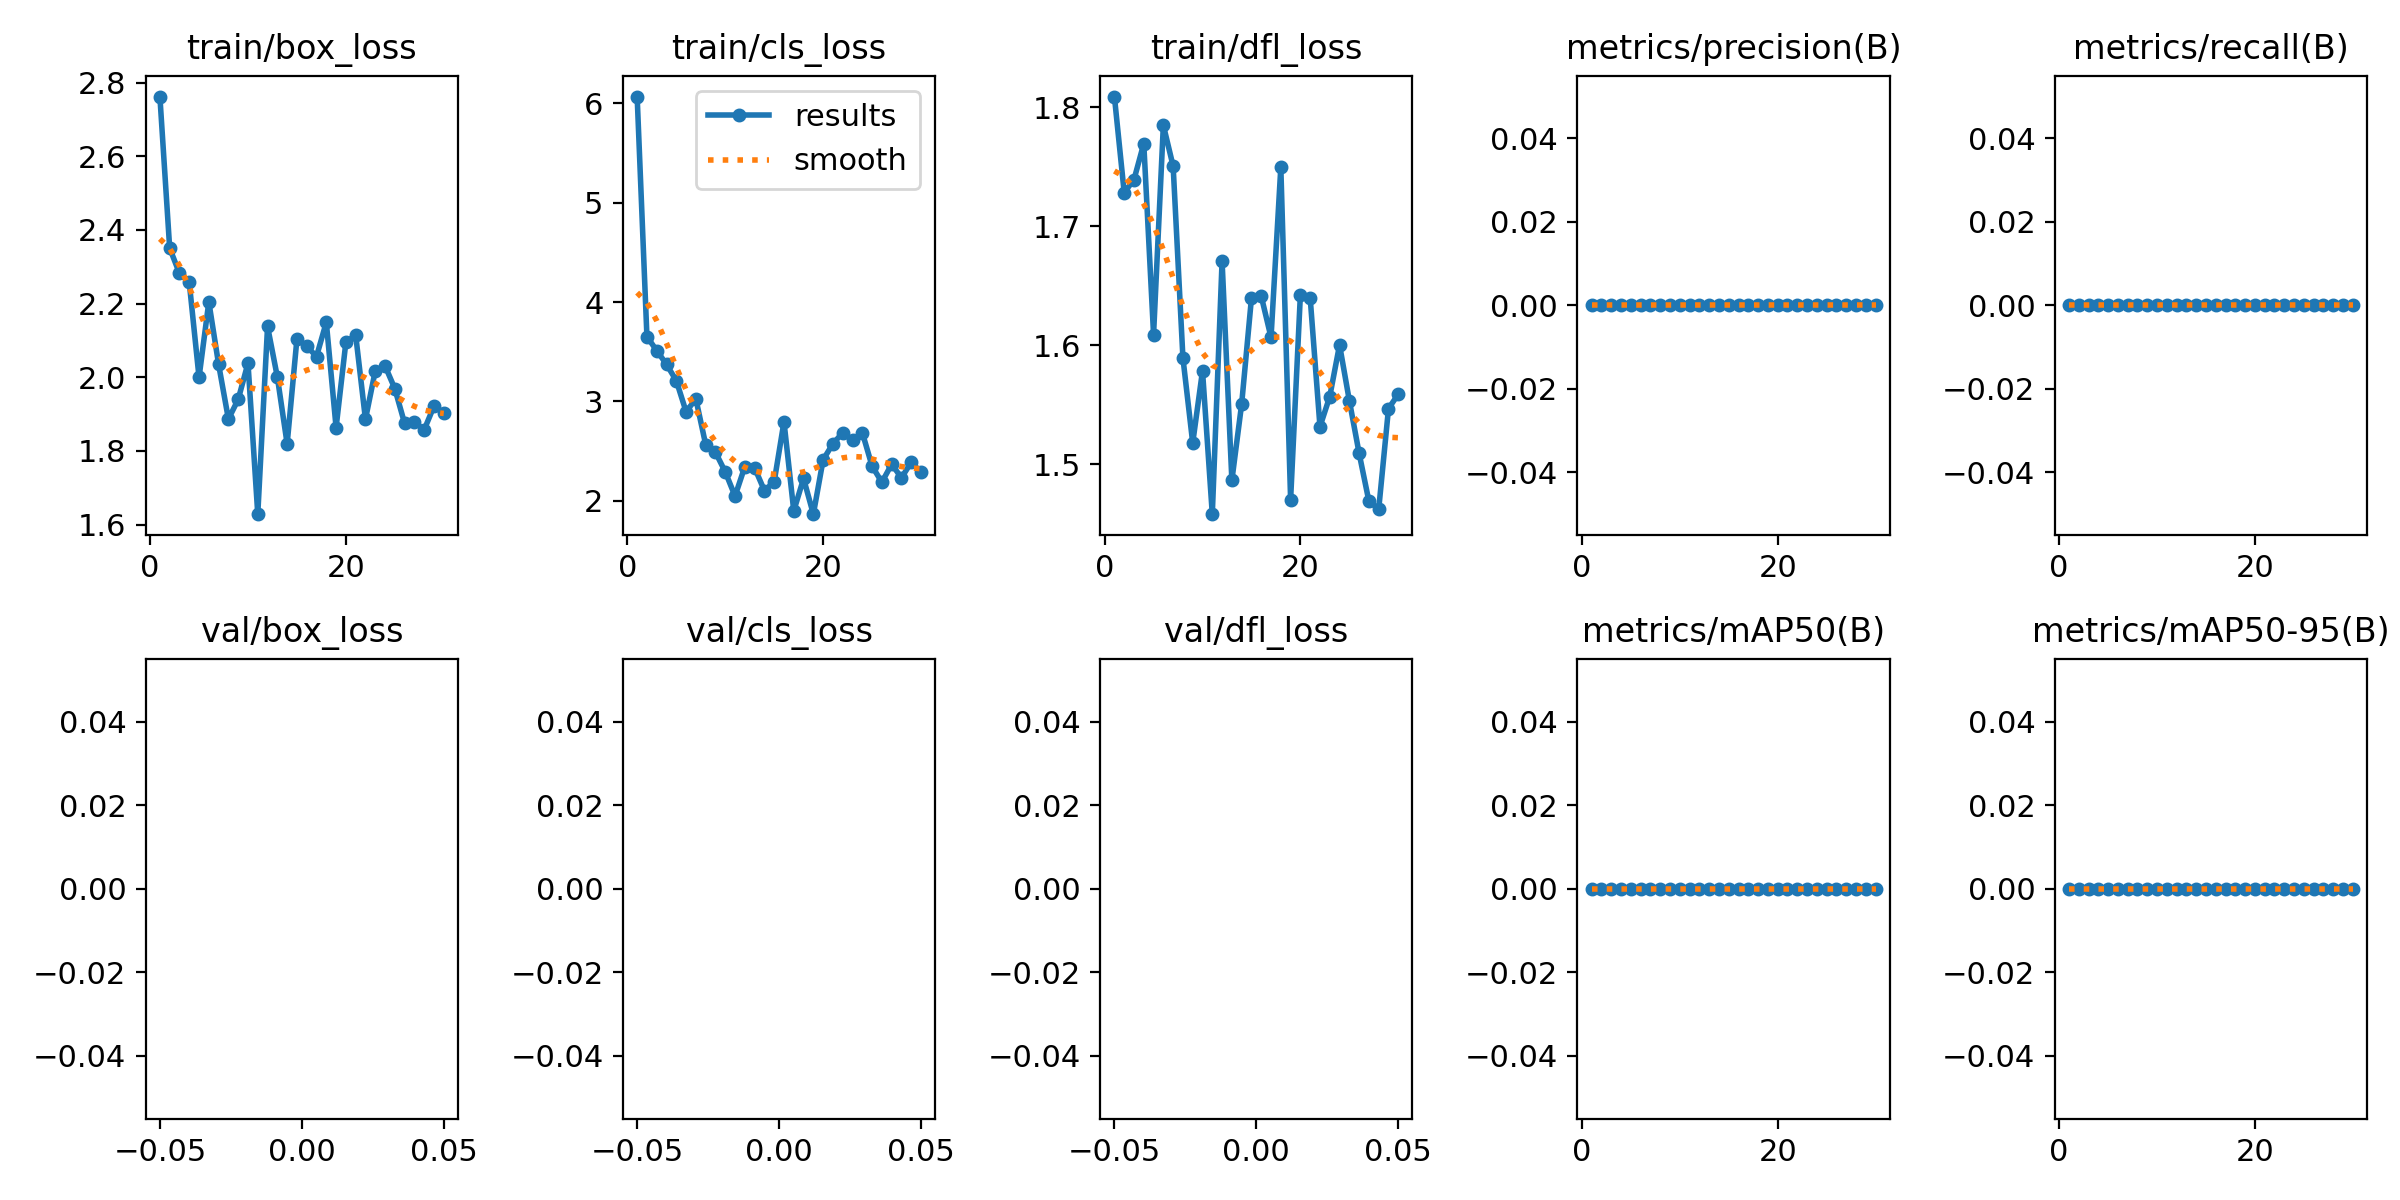

Source data for this figure (header and first rows):
epoch, train/box_loss, train/cls_loss, train/dfl_loss, metrics/precision(B), metrics/recall(B), metrics/mAP50(B), metrics/mAP50-95(B), val/box_loss, val/cls_loss, val/dfl_loss, lr/pg0, lr/pg1, lr/pg2
1, 2.762, 6.07, 1.809, 0, 0, 0, 0, nan, nan, nan, 6e-05, 6e-05, 6e-05
2, 2.351, 3.651, 1.728, 0, 0, 0, 0, nan, nan, nan, 0.0001354, 0.0001354, 0.0001354
3, 2.282, 3.512, 1.739, 0, 0, 0, 0, nan, nan, nan, 0.0002055, 0.0002055, 0.0002055
4, 2.257, 3.373, 1.769, 0, 0, 0, 0, nan, nan, nan, 0.0002703, 0.0002703, 0.0002703
5, 2, 3.209, 1.609, 0, 0, 0, 0, nan, nan, nan, 0.0003298, 0.0003298, 0.0003298
6, 2.205, 2.896, 1.785, 0, 0, 0, 0, nan, nan, nan, 0.0003841, 0.0003841, 0.0003841
7, 2.035, 3.024, 1.75, 0, 0, 0, 0, nan, nan, nan, 0.0004331, 0.0004331, 0.0004331
8, 1.887, 2.565, 1.589, 0, 0, 0, 0, nan, nan, nan, 0.0004768, 0.0004768, 0.0004768
9, 1.94, 2.487, 1.518, 0, 0, 0, 0, nan, nan, nan, 0.0005152, 0.0005152, 0.0005152
10, 2.038, 2.29, 1.578, 0, 0, 0, 0, nan, nan, nan, 0.0005483, 0.0005483, 0.0005483
11, 1.629, 2.046, 1.458, 0, 0, 0, 0, nan, nan, nan, 0.0005762, 0.0005762, 0.0005762
12, 2.138, 2.342, 1.671, 0, 0, 0, 0, nan, nan, nan, 0.0005988, 0.0005988, 0.0005988
13, 2.001, 2.33, 1.486, 0, 0, 0, 0, nan, nan, nan, 0.0006161, 0.0006161, 0.0006161
14, 1.819, 2.102, 1.551, 0, 0, 0, 0, nan, nan, nan, 0.0006281, 0.0006281, 0.0006281
15, 2.104, 2.191, 1.639, 0, 0, 0, 0, nan, nan, nan, 0.0006348, 0.0006348, 0.0006348
16, 2.084, 2.795, 1.641, 0, 0, 0, 0, nan, nan, nan, 0.0006363, 0.0006363, 0.0006363
17, 2.057, 1.897, 1.607, 0, 0, 0, 0, nan, nan, nan, 0.0006325, 0.0006325, 0.0006325
18, 2.15, 2.223, 1.749, 0, 0, 0, 0, nan, nan, nan, 0.0006234, 0.0006234, 0.0006234
19, 1.864, 1.864, 1.47, 0, 0, 0, 0, nan, nan, nan, 0.000609, 0.000609, 0.000609
20, 2.095, 2.412, 1.643, 0, 0, 0, 0, nan, nan, nan, 0.0005893, 0.0005893, 0.0005893
21, 2.115, 2.574, 1.64, 0, 0, 0, 0, nan, nan, nan, 0.0005644, 0.0005644, 0.0005644
22, 1.886, 2.683, 1.532, 0, 0, 0, 0, nan, nan, nan, 0.0005342, 0.0005342, 0.0005342
23, 2.017, 2.607, 1.557, 0, 0, 0, 0, nan, nan, nan, 0.0004987, 0.0004987, 0.0004987
24, 2.031, 2.686, 1.6, 0, 0, 0, 0, nan, nan, nan, 0.0004579, 0.0004579, 0.0004579
25, 1.969, 2.347, 1.553, 0, 0, 0, 0, nan, nan, nan, 0.0004118, 0.0004118, 0.0004118
26, 1.875, 2.186, 1.509, 0, 0, 0, 0, nan, nan, nan, 0.00035, 0.00035, 0.00035
27, 1.879, 2.367, 1.469, 0, 0, 0, 0, nan, nan, nan, 0.00035, 0.00035, 0.00035
28, 1.858, 2.231, 1.462, 0, 0, 0, 0, nan, nan, nan, 0.000284, 0.000284, 0.000284
29, 1.922, 2.386, 1.547, 0, 0, 0, 0, nan, nan, nan, 0.000218, 0.000218, 0.000218
30, 1.903, 2.288, 1.559, 0, 0, 0, 0, nan, nan, nan, 0.000152, 0.000152, 0.000152
